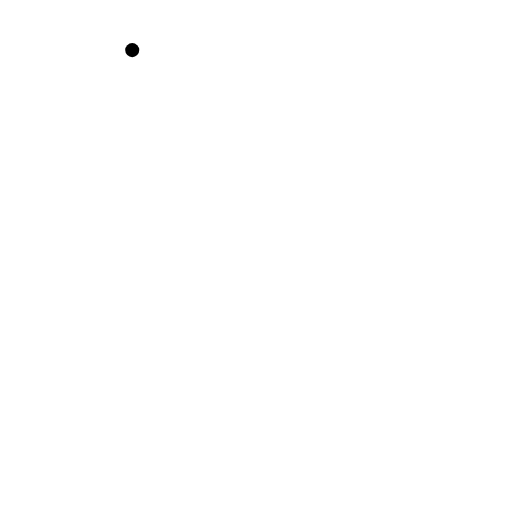
t = 0.00 s
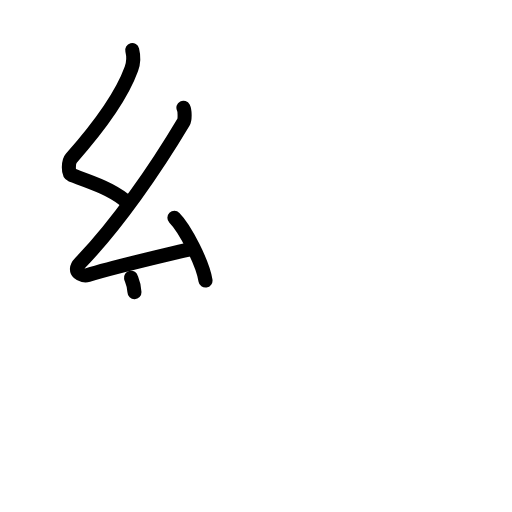
t = 3.38 s
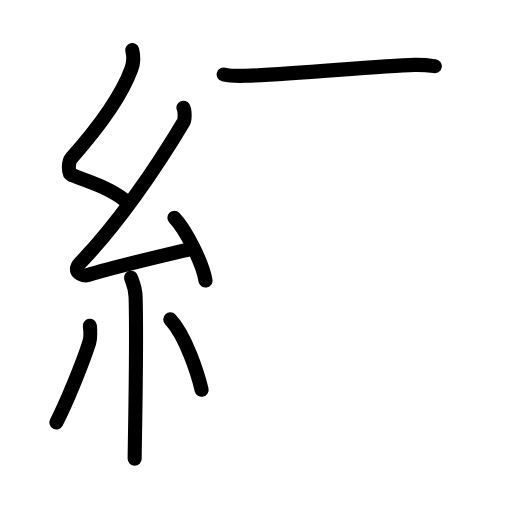
t = 6.75 s
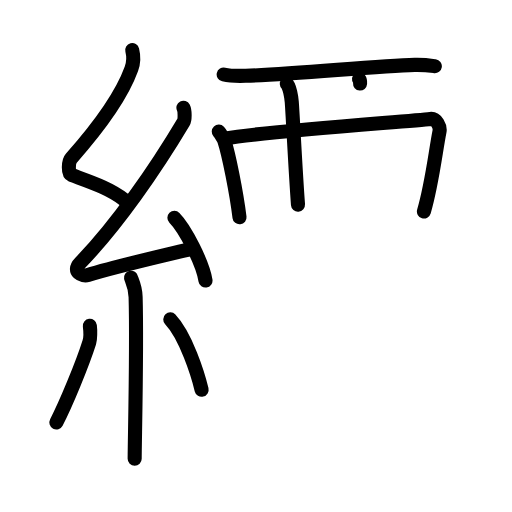
t = 10.13 s
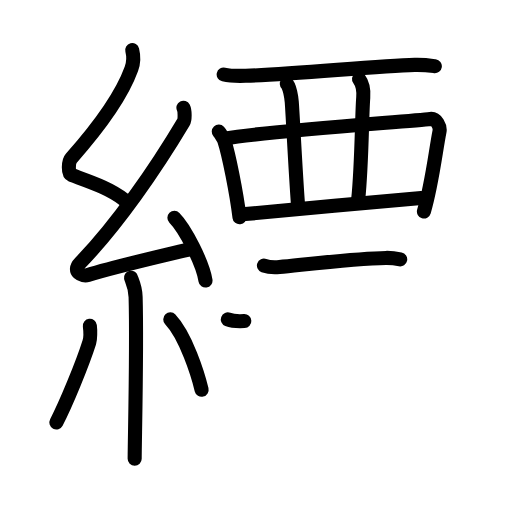
t = 13.25 s
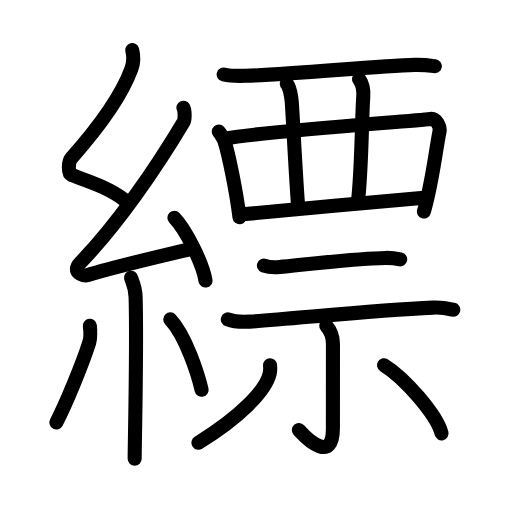
t = 17.00 s

The animated SVG that drew these frames (rendered in a browser with its animation timeline set to each time). Animation: 55 SMIL elements (animate=55); one cycle of 17.00 s.

<?xml version="1.0" encoding="UTF-8"?>
<!--
AniKanjiVG is licensed by CC-BY-SA Paul C. Sommerhoff (https://bitbucket.org/sommerhoff/anikanjivg).
AniKanjiVG uses KanjiVG which is licensed by CC-BY-SA Ulrich Apel (http://kanjivg.tagaini.net).
See also http://creativecommons.org/licenses/by-sa/3.0/
-->
<svg xmlns:kvg='http://kanjivg.tagaini.net' xmlns='http://www.w3.org/2000/svg' width='109' height='109' viewBox='0 0 109 109' style='fill:none;stroke:#000000;stroke-width:3;stroke-linecap:round;stroke-linejoin:round;' id="kvg:kanji_07e39"><g id="kvg:07e39" kvg:element="縹"><g id="kvg:07e39-g1" kvg:element="糸" kvg:position="left" kvg:radical="general"><path id="kvg:07e39-s1" kvg:type="㇜" d="M28.15,10.67c0.36,1.42,0.38,2.47-0.18,4.01C25.5,21.5,20,28.25,15.18,33.69c-0.67,0.75-0.72,3.27,0,3.54c3.81,1.42,8.14,2.78,11.41,5.38"><animate attributeName="d" begin="0.0s" dur="0.25s" from="M28.15,10.67C28.15,10.67,28.15,10.67,28.15,10.67" to="M28.15,10.67c0.36,1.42,0.38,2.47-0.18,4.01" />
<animate attributeName="d" begin="0.25s" dur="0.25s" from="M28.15,10.67c0.36,1.42,0.38,2.47-0.18,4.01c0,0,0,0,0,0,0" to="M28.15,10.67c0.36,1.42,0.38,2.47-0.18,4.01C25.5,21.5,20,28.25,15.18,33.69" />
<animate attributeName="d" begin="0.5s" dur="0.25s" from="M28.15,10.67c0.36,1.42,0.38,2.47-0.18,4.01C25.5,21.5,20,28.25,15.18,33.69c0,0,0,0,0,0,0" to="M28.15,10.67c0.36,1.42,0.38,2.47-0.18,4.01C25.5,21.5,20,28.25,15.18,33.69c-0.67,0.75-0.72,3.27,0,3.54" />
<animate attributeName="d" begin="0.75s" dur="0.25s" from="M28.15,10.67c0.36,1.42,0.38,2.47-0.18,4.01C25.5,21.5,20,28.25,15.18,33.69c-0.67,0.75-0.72,3.27,0,3.54c0,0,0,0,0,0,0" to="M28.15,10.67c0.36,1.42,0.38,2.47-0.18,4.01C25.5,21.5,20,28.25,15.18,33.69c-0.67,0.75-0.72,3.27,0,3.54c3.81,1.42,8.14,2.78,11.41,5.38" />
</path>
<path id="kvg:07e39-s2" kvg:type="㇜" d="M39.05,22.93c0.3,0.58,0.37,2.46,0,3.09c-5.8,9.73-13.99,21.68-21.98,29.94c-1.83,1.89,0.46,2.98,1.65,2.59c5-1.61,15.37-3.99,21.79-5.53"><animate attributeName="d" begin="1.0s" dur="0.25s" from="M39.05,22.93C39.05,22.93,39.05,22.93,39.05,22.93" to="M39.05,22.93c0.3,0.58,0.37,2.46,0,3.09" />
<animate attributeName="d" begin="1.25s" dur="0.25s" from="M39.05,22.93c0.3,0.58,0.37,2.46,0,3.09c0,0,0,0,0,0,0" to="M39.05,22.93c0.3,0.58,0.37,2.46,0,3.09c-5.8,9.73-13.99,21.68-21.98,29.94" />
<animate attributeName="d" begin="1.5s" dur="0.25s" from="M39.05,22.93c0.3,0.58,0.37,2.46,0,3.09c-5.8,9.73-13.99,21.68-21.98,29.94c0,0,0,0,0,0,0" to="M39.05,22.93c0.3,0.58,0.37,2.46,0,3.09c-5.8,9.73-13.99,21.68-21.98,29.94c-1.83,1.89,0.46,2.98,1.65,2.59" />
<animate attributeName="d" begin="1.75s" dur="0.25s" from="M39.05,22.93c0.3,0.58,0.37,2.46,0,3.09c-5.8,9.73-13.99,21.68-21.98,29.94c-1.83,1.89,0.46,2.98,1.65,2.59c0,0,0,0,0,0,0" to="M39.05,22.93c0.3,0.58,0.37,2.46,0,3.09c-5.8,9.73-13.99,21.68-21.98,29.94c-1.83,1.89,0.46,2.98,1.65,2.59c5-1.61,15.37-3.99,21.79-5.53" />
<animate attributeName="d" begin="0s" dur="1.0s" from="M-100,-100" to="M-100,-100" />
</path>
<path id="kvg:07e39-s3" kvg:type="㇔" d="M37.13,46.38c2.34,2.36,6.04,9.69,6.62,13.35"><animate attributeName="d" begin="2.0s" dur="1.0s" from="M37.13,46.38C37.13,46.38,37.13,46.38,37.13,46.38" to="M37.13,46.38c2.34,2.36,6.04,9.69,6.62,13.35" />
<animate attributeName="d" begin="0s" dur="2.0s" from="M-100,-100" to="M-100,-100" />
</path>
<path id="kvg:07e39-s4" kvg:type="㇑" d="M27.89,59.12c0.07,0.36,0.91,1.85,0.98,4.09C29.18,74,28.67,94,28.67,97.67"><animate attributeName="d" begin="3.0s" dur="0.5s" from="M27.89,59.12C27.89,59.12,27.89,59.12,27.89,59.12" to="M27.89,59.12c0.07,0.36,0.91,1.85,0.98,4.09" />
<animate attributeName="d" begin="3.5s" dur="0.5s" from="M27.89,59.12c0.07,0.36,0.91,1.85,0.98,4.09c0,0,0,0,0,0,0" to="M27.89,59.12c0.07,0.36,0.91,1.85,0.98,4.09C29.18,74,28.67,94,28.67,97.67" />
<animate attributeName="d" begin="0s" dur="3.0s" from="M-100,-100" to="M-100,-100" />
</path>
<path id="kvg:07e39-s5" kvg:type="㇒" d="M19.13,69.35c0.12,0.96,0.1,2.86-0.12,3.55c-1.42,4.5-4.99,13.17-7.01,17.03"><animate attributeName="d" begin="4.0s" dur="0.5s" from="M19.13,69.35C19.13,69.35,19.13,69.35,19.13,69.35" to="M19.13,69.35c0.12,0.96,0.1,2.86-0.12,3.55" />
<animate attributeName="d" begin="4.5s" dur="0.5s" from="M19.13,69.35c0.12,0.96,0.1,2.86-0.12,3.55c0,0,0,0,0,0,0" to="M19.13,69.35c0.12,0.96,0.1,2.86-0.12,3.55c-1.42,4.5-4.99,13.17-7.01,17.03" />
<animate attributeName="d" begin="0s" dur="4.0s" from="M-100,-100" to="M-100,-100" />
</path>
<path id="kvg:07e39-s6" kvg:type="㇔" d="M36.25,68c3.34,3.54,5.9,11.77,6.67,14.97"><animate attributeName="d" begin="5.0s" dur="1.0s" from="M36.25,68C36.25,68,36.25,68,36.25,68" to="M36.25,68c3.34,3.54,5.9,11.77,6.67,14.97" />
<animate attributeName="d" begin="0s" dur="5.0s" from="M-100,-100" to="M-100,-100" />
</path>
</g>
<g id="kvg:07e39-g2" kvg:element="票" kvg:position="right"><g id="kvg:07e39-g3" kvg:element="襾" kvg:position="top"><g id="kvg:07e39-g4" kvg:element="西" kvg:variant="true"><path id="kvg:07e39-s7" kvg:type="㇐" d="M47.62,15.86c1.22,0.28,3.46,0.32,4.69,0.28c11.08-0.38,27.86-2.13,35.98-2.32c2.04-0.05,3.26,0.13,4.28,0.27"><animate attributeName="d" begin="6.0s" dur="0.3333333333333333s" from="M47.62,15.86C47.62,15.86,47.62,15.86,47.62,15.86" to="M47.62,15.86c1.22,0.28,3.46,0.32,4.69,0.28" />
<animate attributeName="d" begin="6.333333333333333s" dur="0.3333333333333333s" from="M47.62,15.86c1.22,0.28,3.46,0.32,4.69,0.28c0,0,0,0,0,0,0" to="M47.62,15.86c1.22,0.28,3.46,0.32,4.69,0.28c11.08-0.38,27.86-2.13,35.98-2.32" />
<animate attributeName="d" begin="6.666666666666667s" dur="0.3333333333333333s" from="M47.62,15.86c1.22,0.28,3.46,0.32,4.69,0.28c11.08-0.38,27.86-2.13,35.98-2.32c0,0,0,0,0,0,0" to="M47.62,15.86c1.22,0.28,3.46,0.32,4.69,0.28c11.08-0.38,27.86-2.13,35.98-2.32c2.04-0.05,3.26,0.13,4.28,0.27" />
<animate attributeName="d" begin="0s" dur="6.0s" from="M-100,-100" to="M-100,-100" />
</path>
<path id="kvg:07e39-s8" kvg:type="㇑" d="M46.57,28.01c0.28,0.3,1.06,1.54,1.18,1.92c0.96,2.94,2.59,11.05,3.24,16.33"><animate attributeName="d" begin="7.0s" dur="0.5s" from="M46.57,28.01C46.57,28.01,46.57,28.01,46.57,28.01" to="M46.57,28.01c0.28,0.3,1.06,1.54,1.18,1.92" />
<animate attributeName="d" begin="7.5s" dur="0.5s" from="M46.57,28.01c0.28,0.3,1.06,1.54,1.18,1.92c0,0,0,0,0,0,0" to="M46.57,28.01c0.28,0.3,1.06,1.54,1.18,1.92c0.96,2.94,2.59,11.05,3.24,16.33" />
<animate attributeName="d" begin="0s" dur="7.0s" from="M-100,-100" to="M-100,-100" />
</path>
<path id="kvg:07e39-s9" kvg:type="㇕" d="M48.13,29.46c7.23-1.36,39.72-3.69,43.45-4.15c1.36-0.17,2.18,1.69,1.99,2.67c-0.81,4.07-1.59,11.17-3.32,17.05"><animate attributeName="d" begin="8.0s" dur="0.3333333333333333s" from="M48.13,29.46C48.13,29.46,48.13,29.46,48.13,29.46" to="M48.13,29.46c7.23-1.36,39.72-3.69,43.45-4.15" />
<animate attributeName="d" begin="8.333333333333334s" dur="0.3333333333333333s" from="M48.13,29.46c7.23-1.36,39.72-3.69,43.45-4.15c0,0,0,0,0,0,0" to="M48.13,29.46c7.23-1.36,39.72-3.69,43.45-4.15c1.36-0.17,2.18,1.69,1.99,2.67" />
<animate attributeName="d" begin="8.666666666666666s" dur="0.3333333333333333s" from="M48.13,29.46c7.23-1.36,39.72-3.69,43.45-4.15c1.36-0.17,2.18,1.69,1.99,2.67c0,0,0,0,0,0,0" to="M48.13,29.46c7.23-1.36,39.72-3.69,43.45-4.15c1.36-0.17,2.18,1.69,1.99,2.67c-0.81,4.07-1.59,11.17-3.32,17.05" />
<animate attributeName="d" begin="0s" dur="8.0s" from="M-100,-100" to="M-100,-100" />
</path>
<path id="kvg:07e39-s10" kvg:type="㇑" d="M61.06,17.86c0.59,0.52,0.99,2.85,1.06,3.91c0.23,3.15,0.77,14.45,1.32,21.79"><animate attributeName="d" begin="9.0s" dur="0.5s" from="M61.06,17.86C61.06,17.86,61.06,17.86,61.06,17.86" to="M61.06,17.86c0.59,0.52,0.99,2.85,1.06,3.91" />
<animate attributeName="d" begin="9.5s" dur="0.5s" from="M61.06,17.86c0.59,0.52,0.99,2.85,1.06,3.91c0,0,0,0,0,0,0" to="M61.06,17.86c0.59,0.52,0.99,2.85,1.06,3.91c0.23,3.15,0.77,14.45,1.32,21.79" />
<animate attributeName="d" begin="0s" dur="9.0s" from="M-100,-100" to="M-100,-100" />
</path>
<path id="kvg:07e39-s11" kvg:type="㇑" d="M76.43,16.79c0.38,0.5,1.07,1.74,0.9,3.98c-0.31,4.01-0.29,14.19-1.07,21.66"><animate attributeName="d" begin="10.0s" dur="0.5s" from="M76.43,16.79C76.43,16.79,76.43,16.79,76.43,16.79" to="M76.43,16.79c0.38,0.5,1.07,1.74,0.9,3.98" />
<animate attributeName="d" begin="10.5s" dur="0.5s" from="M76.43,16.79c0.38,0.5,1.07,1.74,0.9,3.98c0,0,0,0,0,0,0" to="M76.43,16.79c0.38,0.5,1.07,1.74,0.9,3.98c-0.31,4.01-0.29,14.19-1.07,21.66" />
<animate attributeName="d" begin="0s" dur="10.0s" from="M-100,-100" to="M-100,-100" />
</path>
<path id="kvg:07e39-s12" kvg:type="㇐" d="M52.23,45.57c4.3-0.48,32-2.95,37.46-3.43"><animate attributeName="d" begin="11.0s" dur="1.0s" from="M52.23,45.57C52.23,45.57,52.23,45.57,52.23,45.57" to="M52.23,45.57c4.3-0.48,32-2.95,37.46-3.43" />
<animate attributeName="d" begin="0s" dur="11.0s" from="M-100,-100" to="M-100,-100" />
</path>
</g>
</g>
<g id="kvg:07e39-g5" kvg:element="示" kvg:position="bottom"><g id="kvg:07e39-g6" kvg:position="top"><path id="kvg:07e39-s13" kvg:type="㇐" d="M56.19,56.54c0.86,0.31,2.45,0.39,3.31,0.31c5.5-0.53,16.36-1.87,22.68-1.94c1.44-0.02,2.3,0.15,3.02,0.3"><animate attributeName="d" begin="12.0s" dur="0.3333333333333333s" from="M56.19,56.54C56.19,56.54,56.19,56.54,56.19,56.54" to="M56.19,56.54c0.86,0.31,2.45,0.39,3.31,0.31" />
<animate attributeName="d" begin="12.333333333333334s" dur="0.3333333333333333s" from="M56.19,56.54c0.86,0.31,2.45,0.39,3.31,0.31c0,0,0,0,0,0,0" to="M56.19,56.54c0.86,0.31,2.45,0.39,3.31,0.31c5.5-0.53,16.36-1.87,22.68-1.94" />
<animate attributeName="d" begin="12.666666666666666s" dur="0.3333333333333333s" from="M56.19,56.54c0.86,0.31,2.45,0.39,3.31,0.31c5.5-0.53,16.36-1.87,22.68-1.94c0,0,0,0,0,0,0" to="M56.19,56.54c0.86,0.31,2.45,0.39,3.31,0.31c5.5-0.53,16.36-1.87,22.68-1.94c1.44-0.02,2.3,0.15,3.02,0.3" />
<animate attributeName="d" begin="0s" dur="12.0s" from="M-100,-100" to="M-100,-100" />
</path>
<path id="kvg:07e39-s14" kvg:type="㇐" d="M48.5,68c1.22,0.47,3.46,0.54,4.68,0.47c9.05-0.57,25.81-2.38,39.05-2.98c2.03-0.09,3.25,0.22,4.27,0.45"><animate attributeName="d" begin="13.0s" dur="0.3333333333333333s" from="M48.5,68C48.5,68,48.5,68,48.5,68" to="M48.5,68c1.22,0.47,3.46,0.54,4.68,0.47" />
<animate attributeName="d" begin="13.333333333333334s" dur="0.3333333333333333s" from="M48.5,68c1.22,0.47,3.46,0.54,4.68,0.47c0,0,0,0,0,0,0" to="M48.5,68c1.22,0.47,3.46,0.54,4.68,0.47c9.05-0.57,25.81-2.38,39.05-2.98" />
<animate attributeName="d" begin="13.666666666666666s" dur="0.3333333333333333s" from="M48.5,68c1.22,0.47,3.46,0.54,4.68,0.47c9.05-0.57,25.81-2.38,39.05-2.98c0,0,0,0,0,0,0" to="M48.5,68c1.22,0.47,3.46,0.54,4.68,0.47c9.05-0.57,25.81-2.38,39.05-2.98c2.03-0.09,3.25,0.22,4.27,0.45" />
<animate attributeName="d" begin="0s" dur="13.0s" from="M-100,-100" to="M-100,-100" />
</path>
</g>
<g id="kvg:07e39-g7" kvg:position="bottom"><path id="kvg:07e39-s15" kvg:type="㇑" d="M69.46,69.36c0.79,0.89,1.42,2.39,1.42,3.84c0,7.59-0.01,12.8-0.01,18.04c0,7.23-5.14,2.68-7.25,0.31"><animate attributeName="d" begin="14.0s" dur="0.3333333333333333s" from="M69.46,69.36C69.46,69.36,69.46,69.36,69.46,69.36" to="M69.46,69.36c0.79,0.89,1.42,2.39,1.42,3.84" />
<animate attributeName="d" begin="14.333333333333334s" dur="0.3333333333333333s" from="M69.46,69.36c0.79,0.89,1.42,2.39,1.42,3.84c0,0,0,0,0,0,0" to="M69.46,69.36c0.79,0.89,1.42,2.39,1.42,3.84c0,7.59-0.01,12.8-0.01,18.04" />
<animate attributeName="d" begin="14.666666666666666s" dur="0.3333333333333333s" from="M69.46,69.36c0.79,0.89,1.42,2.39,1.42,3.84c0,7.59-0.01,12.8-0.01,18.04c0,0,0,0,0,0,0" to="M69.46,69.36c0.79,0.89,1.42,2.39,1.42,3.84c0,7.59-0.01,12.8-0.01,18.04c0,7.23-5.14,2.68-7.25,0.31" />
<animate attributeName="d" begin="0s" dur="14.0s" from="M-100,-100" to="M-100,-100" />
</path>
<path id="kvg:07e39-s16" kvg:type="㇒" d="M57.49,77.75c0.04,0.44,0.07,1.13-0.07,1.77c-0.86,3.72-6.4,9.3-15.17,14.73"><animate attributeName="d" begin="15.0s" dur="0.5s" from="M57.49,77.75C57.49,77.75,57.49,77.75,57.49,77.75" to="M57.49,77.75c0.04,0.44,0.07,1.13-0.07,1.77" />
<animate attributeName="d" begin="15.5s" dur="0.5s" from="M57.49,77.75c0.04,0.44,0.07,1.13-0.07,1.77c0,0,0,0,0,0,0" to="M57.49,77.75c0.04,0.44,0.07,1.13-0.07,1.77c-0.86,3.72-6.4,9.3-15.17,14.73" />
<animate attributeName="d" begin="0s" dur="15.0s" from="M-100,-100" to="M-100,-100" />
</path>
<path id="kvg:07e39-s17" kvg:type="㇔" d="M81.75,77.75C86,80.36,92.94,88.19,94,92.25"><animate attributeName="d" begin="16.0s" dur="1.0s" from="M81.75,77.75C81.75,77.75,81.75,77.75,81.75,77.75" to="M81.75,77.75C86,80.36,92.94,88.19,94,92.25" />
<animate attributeName="d" begin="0s" dur="16.0s" from="M-100,-100" to="M-100,-100" />
</path>
</g>
</g>
</g>
</g>
</svg>
